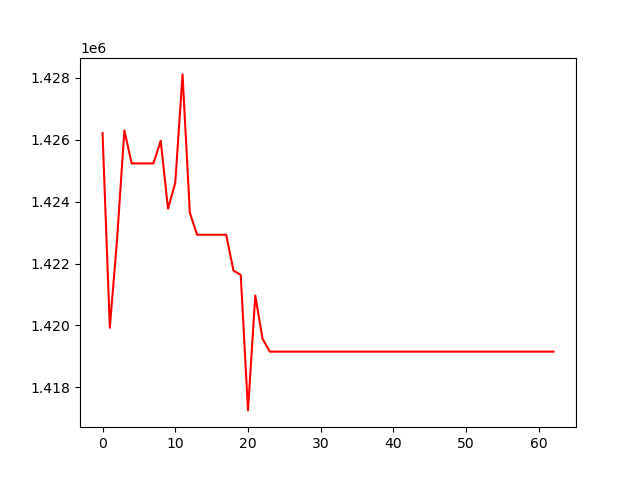

Data behind this chart, as committed beside it:
, 0
0, 1426210
1, 1419924
2, 1422787
3, 1426298
4, 1425232
5, 1425232
6, 1425232
7, 1425232
8, 1425966
9, 1423770
10, 1424609
11, 1428107
12, 1423639
13, 1422929
14, 1422929
15, 1422929
16, 1422929
17, 1422929
18, 1421773
19, 1421632
20, 1417256
21, 1420966
22, 1419567
23, 1419154
24, 1419154
25, 1419154
26, 1419154
27, 1419154
28, 1419154
29, 1419154
30, 1419154
31, 1419154
32, 1419154
33, 1419154
34, 1419154
35, 1419154
36, 1419154
37, 1419154
38, 1419154
39, 1419154
40, 1419154
41, 1419154
42, 1419154
43, 1419154
44, 1419154
45, 1419154
46, 1419154
47, 1419154
48, 1419154
49, 1419154
50, 1419154
51, 1419154
52, 1419154
53, 1419154
54, 1419154
55, 1419154
56, 1419154
57, 1419154
58, 1419154
59, 1419154
... 3 more rows
